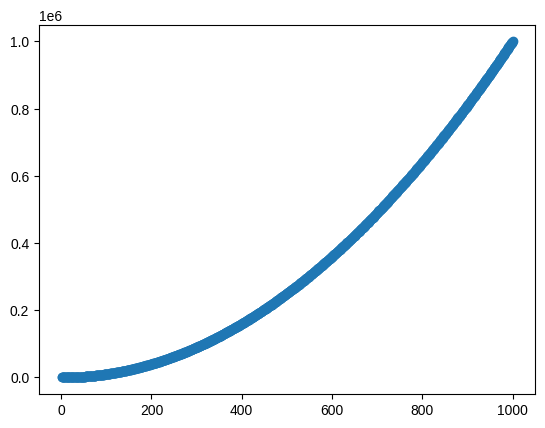
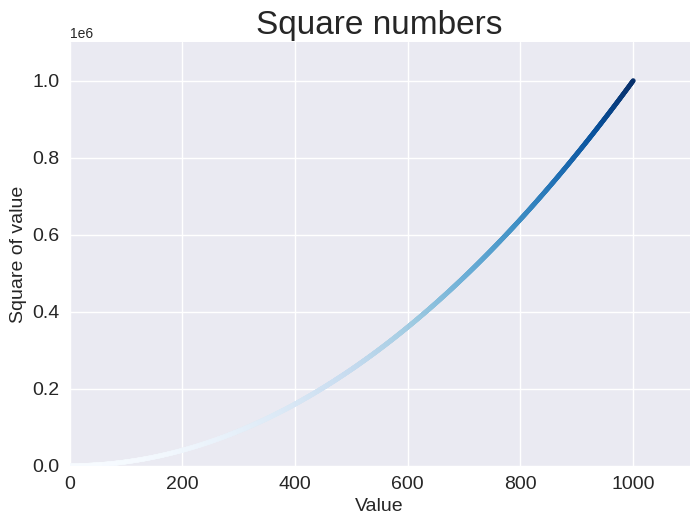

Write Python code to recreate these figures, in order.
import matplotlib.pyplot as plt

x_values = range(1,1001)
y_values = [x**2 for x in x_values]
plt.scatter(x_values,y_values)
plt.show()

plt.style.use('seaborn-v0_8')
fig, ax = plt.subplots()
ax.scatter(x_values, y_values, c=y_values, cmap=plt.cm.Blues, s=10)

# Set chart title and label axes.
ax.set_title('Square numbers', fontsize=24)
ax.set_xlabel('Value', fontsize=14)
ax.set_ylabel('Square of value', fontsize=14)

# Set size of tick labels
ax.tick_params(labelsize=14)

# Set the range for each axis
ax.axis([0, 1100, 0, 1_100_000])

plt.show()